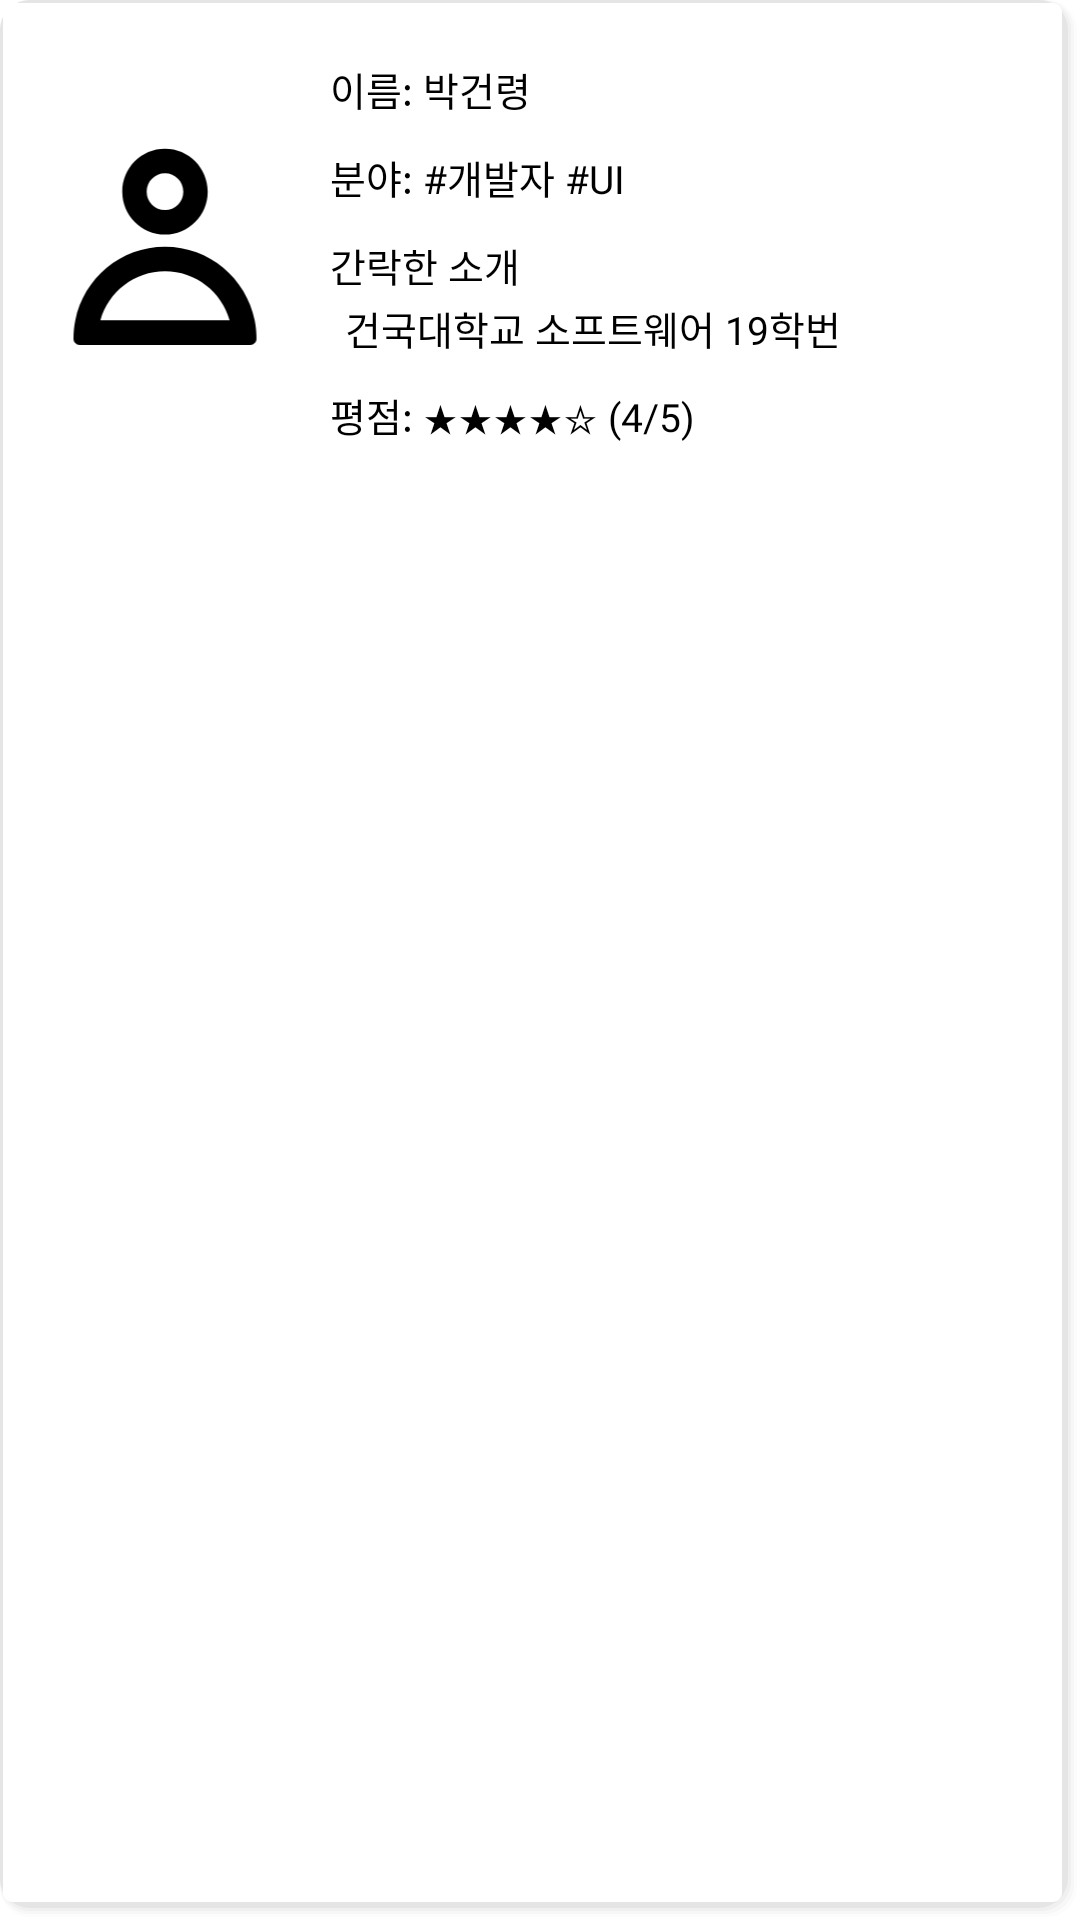

Layout XML and referenced resources for this Android screen:
<!-- AndroidManifest.xml: application theme Theme.Collab -->
<!-- res/layout/name_card_row.xml -->
<?xml version="1.0" encoding="utf-8"?>
<LinearLayout xmlns:android="http://schemas.android.com/apk/res/android"
    android:layout_width="match_parent"
    android:layout_height="wrap_content"
    android:layout_margin="5dp"
    android:background="@drawable/shadow"
    android:orientation="vertical"
    android:padding="10dp">

    <LinearLayout
        android:layout_width="match_parent"
        android:layout_height="wrap_content"
        android:orientation="horizontal">

        <ImageView
            android:id="@+id/userImg"
            android:layout_width="0dp"
            android:layout_height="70dp"
            android:layout_gravity="center"
            android:layout_margin="5dp"
            android:layout_weight="1"
            android:src="@drawable/ic_profile" />

        <LinearLayout
            android:layout_width="0dp"
            android:layout_height="wrap_content"
            android:layout_margin="5dp"
            android:layout_weight="3"
            android:orientation="vertical">

            <LinearLayout
                android:layout_width="match_parent"
                android:layout_height="wrap_content"
                android:layout_margin="5dp"
                android:orientation="horizontal">

                <TextView
                    android:layout_width="wrap_content"
                    android:layout_height="wrap_content"
                    android:fontFamily="@font/esamanru_light"
                    android:text="이름: "
                    android:textColor="@color/black"
                    android:textSize="13sp" />

                <TextView
                    android:id="@+id/userName"
                    android:layout_width="wrap_content"
                    android:layout_height="wrap_content"
                    android:fontFamily="@font/esamanru_light"
                    android:text="박건령"
                    android:textColor="@color/black"
                    android:textSize="13sp" />
            </LinearLayout>

            <LinearLayout
                android:layout_width="match_parent"
                android:layout_height="wrap_content"
                android:layout_margin="5dp"
                android:orientation="horizontal">

                <TextView
                    android:layout_width="wrap_content"
                    android:layout_height="wrap_content"
                    android:fontFamily="@font/esamanru_light"
                    android:text="분야: "
                    android:textColor="@color/black"
                    android:textSize="13sp" />

                <TextView
                    android:id="@+id/userMajorTag"
                    android:layout_width="wrap_content"
                    android:layout_height="wrap_content"
                    android:fontFamily="@font/esamanru_light"
                    android:inputType="textMultiLine|textNoSuggestions"
                    android:text="#개발자 #UI"
                    android:textColor="@color/black"
                    android:textSize="13sp" />
            </LinearLayout>

            <LinearLayout
                android:layout_width="match_parent"
                android:layout_height="wrap_content"
                android:layout_margin="5dp"
                android:orientation="vertical">

                <TextView
                    android:layout_width="wrap_content"
                    android:layout_height="wrap_content"
                    android:fontFamily="@font/esamanru_light"
                    android:text="간락한 소개 "
                    android:textColor="@color/black"
                    android:textSize="13sp" />

                <TextView
                    android:id="@+id/userIntroduce"
                    android:layout_width="match_parent"
                    android:layout_height="wrap_content"
                    android:layout_marginHorizontal="5dp"
                    android:layout_marginTop="2dp"
                    android:fontFamily="@font/esamanru_light"
                    android:inputType="textMultiLine|textNoSuggestions"
                    android:text="건국대학교 소프트웨어 19학번"
                    android:textColor="@color/black"
                    android:textSize="13sp" />
            </LinearLayout>

            <LinearLayout
                android:id="@+id/userGrade"
                android:layout_width="match_parent"
                android:layout_height="wrap_content"
                android:layout_margin="5dp"
                android:orientation="horizontal">

                <TextView
                    android:layout_width="wrap_content"
                    android:layout_height="wrap_content"
                    android:fontFamily="@font/esamanru_light"
                    android:text="평점: "
                    android:textColor="@color/black"
                    android:textSize="13sp" />

                <TextView
                    android:id="@+id/userGradeStar"
                    android:layout_width="wrap_content"
                    android:layout_height="wrap_content"
                    android:fontFamily="@font/esamanru_light"
                    android:text="★★★★☆"
                    android:textColor="@color/black"
                    android:textSize="13sp" />

                <TextView
                    android:layout_width="wrap_content"
                    android:layout_height="wrap_content"
                    android:fontFamily="@font/esamanru_light"
                    android:text=" ("
                    android:textColor="@color/black"
                    android:textSize="13sp" />

                <TextView
                    android:id="@+id/userGradeNum"
                    android:layout_width="wrap_content"
                    android:layout_height="wrap_content"
                    android:fontFamily="@font/esamanru_light"
                    android:text="4"
                    android:textColor="@color/black"
                    android:textSize="13sp" />

                <TextView
                    android:layout_width="wrap_content"
                    android:layout_height="wrap_content"
                    android:fontFamily="@font/esamanru_light"
                    android:text="/5)"
                    android:textColor="@color/black"
                    android:textSize="13sp" />


            </LinearLayout>

        </LinearLayout>
    </LinearLayout>

</LinearLayout>
<!-- resources referenced by this layout -->
<resources>
  <color name="black">#FF000000</color>
  <!-- drawable ic_profile (drawable) -->
  <vector xmlns:android="http://schemas.android.com/apk/res/android"
      android:width="234dp"
      android:height="235dp"
      android:viewportWidth="234"
      android:viewportHeight="235">
    <group>
      <clip-path
          android:pathData="M0,0h234v235h-234z"/>
      <path
          android:fillColor="#FF000000"
          android:pathData="M137.458,50.009C137.458,61.37 128.286,70.582 116.974,70.582 105.662,70.582 96.489,61.37 96.489,50.009 96.489,38.649 105.662,29.438 116.974,29.438 128.286,29.438 137.458,38.649 137.458,50.009ZM164.771,50.009C164.771,76.519 143.37,98.011 116.974,98.011 90.577,98.011 69.176,76.519 69.176,50.009 69.176,23.5 90.577,2.008 116.974,2.008 143.37,2.008 164.771,23.5 164.771,50.009ZM219.395,214.584C219.395,207.537 218.691,200.659 217.347,194.012 207.857,147.062 166.525,111.725 116.974,111.725 67.423,111.725 26.088,147.062 16.601,194.012 15.259,200.659 14.552,207.537 14.552,214.584 14.552,218.369 17.609,221.441 21.381,221.441L212.564,221.441C216.336,221.441 219.393,218.369 219.393,214.584ZM116.974,139.155C82.594,139.155 53.607,162.354 44.693,194.013L189.26,194.013C180.342,162.354 151.357,139.155 116.98,139.155Z"
          android:fillType="evenOdd"/>
    </group>
  </vector>
  <style name="Theme.Collab" parent="Theme.MaterialComponents.DayNight.DarkActionBar">
          
          <item name="colorPrimary">@color/olive_green</item>
          <item name="colorPrimaryVariant">@color/light_gray</item>
          <item name="colorOnPrimary">@color/white</item>
          
          <item name="colorSecondary">@color/deep_green</item>
          <item name="colorSecondaryVariant">@color/deep_gray</item>
          <item name="colorOnSecondary">@color/black</item>
          
          <item name="android:statusBarColor" tools:targetApi="l">?attr/colorPrimaryVariant</item>
          
          <item name="windowActionBar">false</item>
          <item name="windowNoTitle">true</item>
      </style>
  <color name="white">#FFFFFFFF</color>
  <color name="olive_green">#5F7A6B</color>
  <color name="light_gray">#E7E6E6</color>
  <color name="deep_green">#365544</color>
  <color name="deep_gray">#AAB5AF</color>
</resources>
